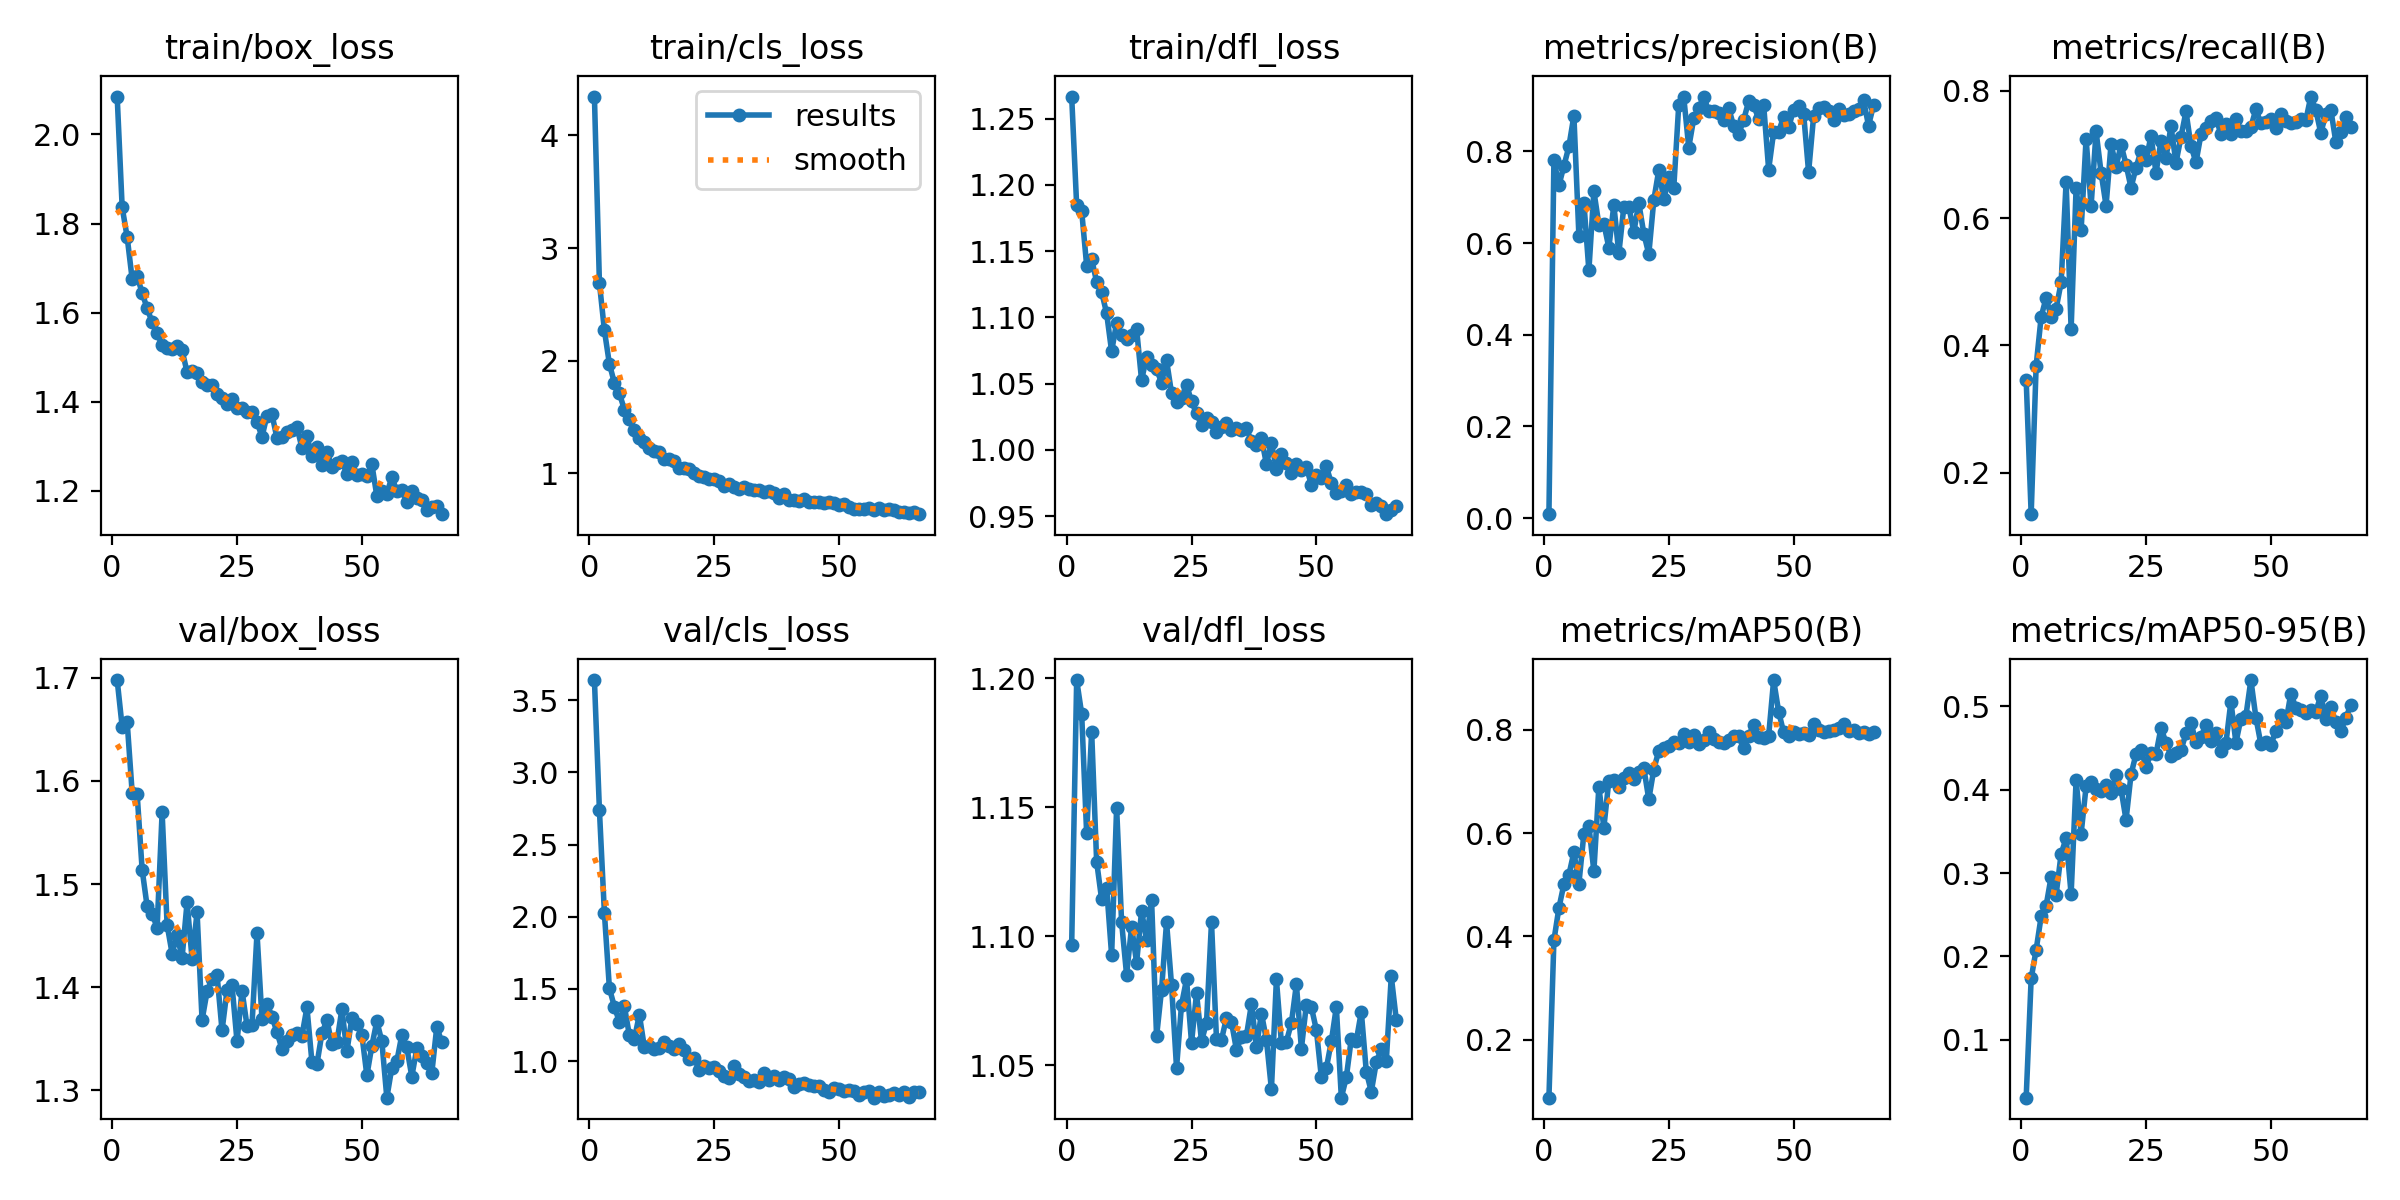

The data file committed next to this chart (first rows):
epoch, time, train/box_loss, train/cls_loss, train/dfl_loss, metrics/precision(B), metrics/recall(B), metrics/mAP50(B), metrics/mAP50-95(B), val/box_loss, val/cls_loss, val/dfl_loss, lr/pg0, lr/pg1, lr/pg2
1, 10.51, 2.085, 4.346, 1.267, 0.00851, 0.346, 0.08784, 0.03045, 1.698, 3.639, 1.097, 0.0002972, 0.0002972, 0.0002972
2, 19.79, 1.836, 2.69, 1.184, 0.7811, 0.1347, 0.3925, 0.1735, 1.652, 2.739, 1.199, 0.0005942, 0.0005942, 0.0005942
3, 29.2, 1.77, 2.268, 1.18, 0.726, 0.3684, 0.4551, 0.2081, 1.657, 2.025, 1.186, 0.0008853, 0.0008853, 0.0008853
4, 38.69, 1.675, 1.97, 1.139, 0.7683, 0.4449, 0.5011, 0.2479, 1.589, 1.504, 1.14, 0.000882, 0.000882, 0.000882
5, 48.59, 1.682, 1.801, 1.144, 0.8111, 0.4751, 0.5192, 0.261, 1.587, 1.377, 1.179, 0.000873, 0.000873, 0.000873
6, 58.86, 1.644, 1.708, 1.127, 0.8781, 0.4445, 0.5633, 0.2956, 1.514, 1.271, 1.129, 0.000864, 0.000864, 0.000864
7, 69.46, 1.61, 1.565, 1.119, 0.6166, 0.4579, 0.502, 0.2743, 1.478, 1.379, 1.114, 0.000855, 0.000855, 0.000855
8, 79.96, 1.579, 1.483, 1.103, 0.6885, 0.4989, 0.5988, 0.3231, 1.471, 1.178, 1.119, 0.000846, 0.000846, 0.000846
9, 89.37, 1.554, 1.383, 1.074, 0.5403, 0.6572, 0.6146, 0.3418, 1.458, 1.155, 1.093, 0.000837, 0.000837, 0.000837
10, 98.39, 1.527, 1.31, 1.096, 0.7135, 0.4256, 0.5262, 0.2748, 1.569, 1.32, 1.15, 0.000828, 0.000828, 0.000828
11, 107.9, 1.521, 1.277, 1.087, 0.6405, 0.6477, 0.6896, 0.4117, 1.46, 1.096, 1.105, 0.000819, 0.000819, 0.000819
12, 117.8, 1.519, 1.228, 1.084, 0.6425, 0.5809, 0.6107, 0.3472, 1.433, 1.106, 1.085, 0.00081, 0.00081, 0.00081
13, 127, 1.525, 1.196, 1.087, 0.59, 0.7252, 0.7016, 0.4039, 1.451, 1.084, 1.104, 0.000801, 0.000801, 0.000801
14, 136.1, 1.515, 1.192, 1.091, 0.6831, 0.6189, 0.7036, 0.4088, 1.429, 1.09, 1.09, 0.000792, 0.000792, 0.000792
15, 145.4, 1.467, 1.125, 1.052, 0.5775, 0.7365, 0.6899, 0.4007, 1.482, 1.132, 1.11, 0.000783, 0.000783, 0.000783
16, 154.6, 1.469, 1.126, 1.07, 0.6793, 0.6716, 0.707, 0.3985, 1.427, 1.104, 1.099, 0.000774, 0.000774, 0.000774
17, 163.6, 1.466, 1.104, 1.064, 0.6796, 0.6195, 0.7163, 0.4063, 1.473, 1.082, 1.114, 0.000765, 0.000765, 0.000765
18, 173.3, 1.443, 1.046, 1.061, 0.6241, 0.717, 0.7043, 0.3963, 1.368, 1.12, 1.061, 0.000756, 0.000756, 0.000756
19, 182.4, 1.437, 1.045, 1.051, 0.6872, 0.6808, 0.7192, 0.418, 1.396, 1.078, 1.079, 0.000747, 0.000747, 0.000747
20, 191.8, 1.439, 1.04, 1.068, 0.6209, 0.7154, 0.726, 0.4005, 1.408, 1.011, 1.105, 0.000738, 0.000738, 0.000738
21, 203, 1.416, 0.9982, 1.043, 0.5759, 0.6843, 0.6654, 0.3639, 1.412, 1.019, 1.081, 0.000729, 0.000729, 0.000729
22, 212.5, 1.409, 0.9711, 1.036, 0.6937, 0.6479, 0.7231, 0.4186, 1.358, 0.9379, 1.049, 0.00072, 0.00072, 0.00072
23, 221.6, 1.395, 0.9637, 1.039, 0.7594, 0.6795, 0.7596, 0.4427, 1.397, 0.9638, 1.074, 0.000711, 0.000711, 0.000711
24, 230.3, 1.406, 0.9501, 1.049, 0.6958, 0.7058, 0.7652, 0.4479, 1.402, 0.9542, 1.083, 0.000702, 0.000702, 0.000702
25, 240, 1.387, 0.9485, 1.037, 0.7437, 0.6916, 0.7685, 0.427, 1.347, 0.9567, 1.059, 0.000693, 0.000693, 0.000693
26, 251.7, 1.386, 0.9288, 1.027, 0.7207, 0.729, 0.7756, 0.4442, 1.397, 0.9325, 1.078, 0.000684, 0.000684, 0.000684
27, 260.7, 1.377, 0.8888, 1.019, 0.9021, 0.6713, 0.7745, 0.4429, 1.363, 0.8981, 1.059, 0.000675, 0.000675, 0.000675
28, 269.7, 1.378, 0.8995, 1.024, 0.9187, 0.7216, 0.7913, 0.4743, 1.364, 0.8813, 1.066, 0.000666, 0.000666, 0.000666
29, 278.7, 1.355, 0.8794, 1.021, 0.8086, 0.6952, 0.7768, 0.4565, 1.452, 0.9665, 1.105, 0.000657, 0.000657, 0.000657
30, 289, 1.321, 0.8626, 1.013, 0.8722, 0.7444, 0.7894, 0.4404, 1.369, 0.9128, 1.06, 0.000648, 0.000648, 0.000648
31, 300, 1.369, 0.8736, 1.017, 0.894, 0.6871, 0.7732, 0.4435, 1.384, 0.893, 1.06, 0.000639, 0.000639, 0.000639
32, 312.6, 1.372, 0.8625, 1.02, 0.9199, 0.7277, 0.7804, 0.4476, 1.372, 0.8649, 1.068, 0.00063, 0.00063, 0.00063
33, 323.3, 1.318, 0.8471, 1.015, 0.8874, 0.7677, 0.7954, 0.4675, 1.356, 0.8702, 1.067, 0.000621, 0.000621, 0.000621
34, 336.9, 1.321, 0.8488, 1.017, 0.8888, 0.7138, 0.7815, 0.4804, 1.34, 0.8555, 1.056, 0.000612, 0.000612, 0.000612
35, 350.3, 1.333, 0.8346, 1.015, 0.883, 0.6877, 0.7764, 0.4569, 1.348, 0.914, 1.061, 0.000603, 0.000603, 0.000603
36, 359.2, 1.336, 0.8414, 1.016, 0.8683, 0.7316, 0.7736, 0.4633, 1.353, 0.8656, 1.062, 0.000594, 0.000594, 0.000594
37, 368.2, 1.344, 0.8207, 1.006, 0.8942, 0.7418, 0.7802, 0.4775, 1.356, 0.8968, 1.074, 0.000585, 0.000585, 0.000585
38, 377.3, 1.296, 0.7795, 1.004, 0.8556, 0.7525, 0.7888, 0.4588, 1.353, 0.8717, 1.057, 0.000576, 0.000576, 0.000576
39, 387.4, 1.322, 0.8162, 1.009, 0.8383, 0.7574, 0.7877, 0.4684, 1.38, 0.889, 1.07, 0.000567, 0.000567, 0.000567
40, 399.6, 1.279, 0.7598, 0.9893, 0.8691, 0.7323, 0.7642, 0.4466, 1.328, 0.8728, 1.06, 0.000558, 0.000558, 0.000558
41, 413.1, 1.298, 0.761, 1.005, 0.9096, 0.7482, 0.7889, 0.4559, 1.325, 0.8187, 1.041, 0.000549, 0.000549, 0.000549
42, 425.6, 1.257, 0.7532, 0.9856, 0.9015, 0.7319, 0.8089, 0.5059, 1.355, 0.8423, 1.083, 0.00054, 0.00054, 0.00054
43, 434, 1.288, 0.7723, 0.9971, 0.8706, 0.7563, 0.7865, 0.4565, 1.368, 0.8475, 1.059, 0.000531, 0.000531, 0.000531
44, 443.8, 1.253, 0.7406, 0.9901, 0.9017, 0.7368, 0.7835, 0.4853, 1.345, 0.8372, 1.059, 0.000522, 0.000522, 0.000522
45, 454.9, 1.262, 0.7473, 0.9825, 0.7606, 0.7374, 0.7884, 0.4886, 1.347, 0.8275, 1.066, 0.000513, 0.000513, 0.000513
46, 467.9, 1.266, 0.7471, 0.9894, 0.8424, 0.7436, 0.8963, 0.5316, 1.379, 0.8293, 1.081, 0.000504, 0.000504, 0.000504
47, 479, 1.238, 0.7381, 0.9846, 0.8429, 0.771, 0.8354, 0.4867, 1.338, 0.7965, 1.056, 0.000495, 0.000495, 0.000495
48, 491.1, 1.266, 0.7396, 0.9868, 0.8761, 0.7492, 0.7949, 0.4547, 1.37, 0.7828, 1.074, 0.000486, 0.000486, 0.000486
49, 500.6, 1.235, 0.7312, 0.9736, 0.853, 0.7504, 0.7877, 0.4571, 1.365, 0.8149, 1.073, 0.000477, 0.000477, 0.000477
50, 510.5, 1.238, 0.7175, 0.9807, 0.891, 0.7557, 0.7951, 0.4542, 1.354, 0.8086, 1.064, 0.000468, 0.000468, 0.000468
51, 519.3, 1.234, 0.7228, 0.9791, 0.8996, 0.742, 0.7922, 0.4703, 1.315, 0.7905, 1.045, 0.000459, 0.000459, 0.000459
52, 528.3, 1.26, 0.7028, 0.9876, 0.8829, 0.7644, 0.7943, 0.4898, 1.343, 0.7967, 1.049, 0.00045, 0.00045, 0.00045
53, 539.2, 1.188, 0.6845, 0.9746, 0.7549, 0.7524, 0.7901, 0.4808, 1.367, 0.7899, 1.059, 0.000441, 0.000441, 0.000441
54, 551.9, 1.199, 0.6776, 0.9674, 0.8766, 0.7499, 0.8116, 0.5153, 1.347, 0.7664, 1.073, 0.000432, 0.000432, 0.000432
55, 564.9, 1.193, 0.6812, 0.9686, 0.8953, 0.7514, 0.7994, 0.4986, 1.293, 0.7824, 1.038, 0.000423, 0.000423, 0.000423
56, 576.2, 1.231, 0.6943, 0.9732, 0.8981, 0.7559, 0.7956, 0.4955, 1.322, 0.7937, 1.045, 0.000414, 0.000414, 0.000414
57, 587, 1.199, 0.6751, 0.9664, 0.8873, 0.7539, 0.7984, 0.4919, 1.328, 0.7465, 1.06, 0.0004051, 0.0004051, 0.0004051
58, 596.8, 1.203, 0.6919, 0.9678, 0.8688, 0.7912, 0.799, 0.4957, 1.354, 0.783, 1.06, 0.0003961, 0.0003961, 0.0003961
59, 607.5, 1.175, 0.6755, 0.9682, 0.892, 0.7701, 0.8027, 0.4935, 1.342, 0.7584, 1.071, 0.0003871, 0.0003871, 0.0003871
60, 617.5, 1.199, 0.6805, 0.9666, 0.8791, 0.7338, 0.812, 0.513, 1.313, 0.7634, 1.048, 0.0003781, 0.0003781, 0.0003781
... 6 more rows
